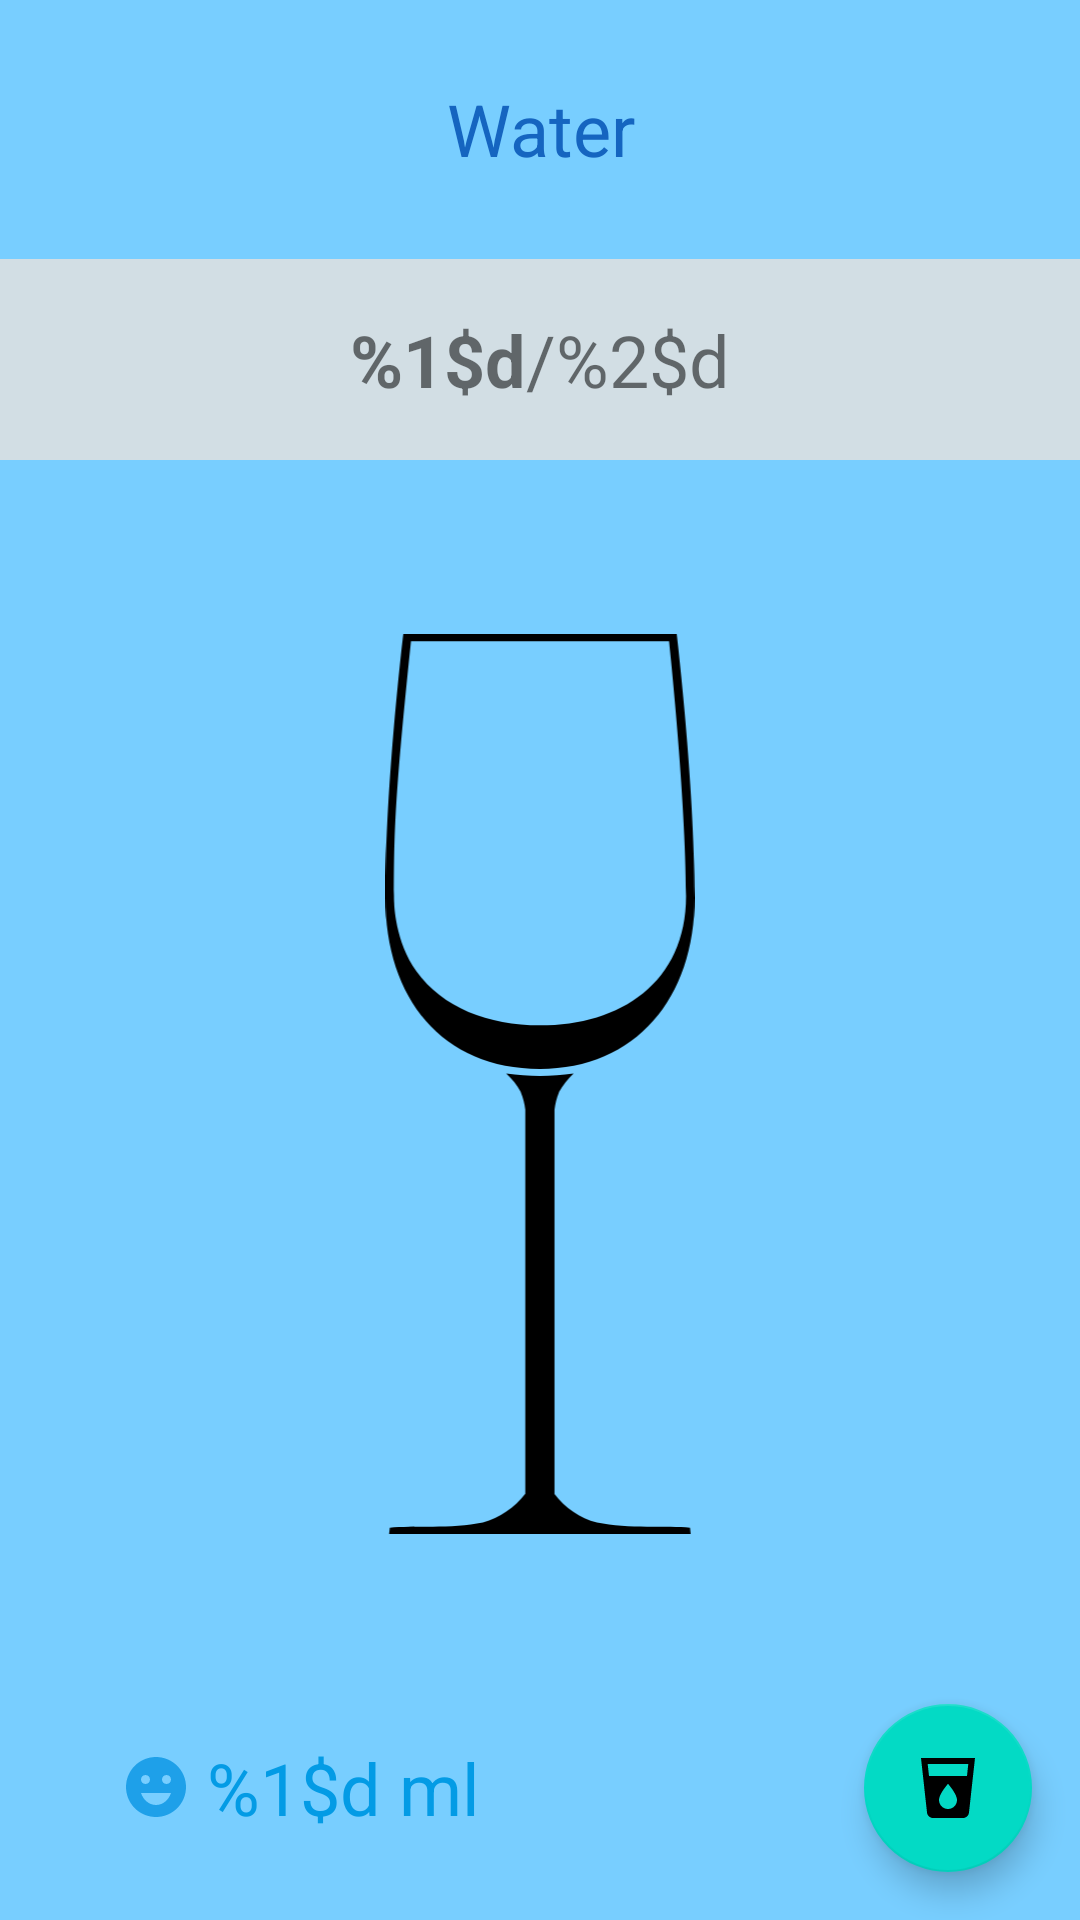

This screen was rendered from an Android layout file. Write that file and the resources it references.
<!-- AndroidManifest.xml: application theme Theme.Water -->
<!-- res/layout/fragment_main.xml -->
<?xml version="1.0" encoding="utf-8"?>
<androidx.constraintlayout.widget.ConstraintLayout xmlns:android="http://schemas.android.com/apk/res/android"
    xmlns:app="http://schemas.android.com/apk/res-auto"
    android:background="@color/settings_checkbox"
    android:layout_width="match_parent"
    android:layout_height="match_parent">

    <TextView
        android:id="@+id/title"
        android:layout_width="match_parent"
        android:layout_height="50dp"
        android:gravity="center_vertical|center"
        android:text="@string/main_title"
        android:textColor="#1565C0"
        android:textSize="24sp"
        app:layout_constraintBottom_toTopOf="@+id/layout_water"
        app:layout_constraintLeft_toLeftOf="parent"
        app:layout_constraintRight_toRightOf="parent"
        app:layout_constraintTop_toTopOf="parent" />

    <LinearLayout
        android:id="@+id/layout_water"
        android:layout_width="match_parent"
        android:layout_height="67dp"
        android:background="@color/water_total"
        android:gravity="center_vertical"
        android:orientation="horizontal"
        app:layout_constraintBottom_toTopOf="@+id/content"
        app:layout_constraintLeft_toLeftOf="parent"
        app:layout_constraintRight_toRightOf="parent"
        app:layout_constraintTop_toBottomOf="@+id/title">

        <TextView
            android:id="@+id/water_today"
            android:layout_width="match_parent"
            android:layout_height="wrap_content"
            android:text="@string/main_water_count"
            android:textAlignment="center"
            android:textSize="24sp" />

    </LinearLayout>

    <LinearLayout
        android:id="@+id/content"
        android:layout_width="match_parent"
        android:layout_height="wrap_content"
        android:orientation="horizontal"
        android:gravity="center_vertical"
        android:layout_marginTop="40dp"
        app:layout_constraintBottom_toTopOf="@+id/water_count"
        app:layout_constraintLeft_toLeftOf="parent"
        app:layout_constraintRight_toRightOf="parent"
        app:layout_constraintTop_toBottomOf="@+id/layout_water">

        <ImageView
            android:id="@+id/drunk"
            android:layout_width="match_parent"
            android:layout_height="300dp"
            android:src="@drawable/white_wine_glass_1"
            android:layout_gravity="top|center_horizontal"
            android:contentDescription="@string/main_water_description"/>

    </LinearLayout>

    <LinearLayout
        android:id="@+id/water_count"
        android:layout_width="wrap_content"
        android:layout_height="wrap_content"
        android:orientation="horizontal"
        android:gravity="center_vertical"
        android:layout_marginTop="40dp"
        android:padding="10dp"
        android:background="@drawable/drink_count_corner"
        android:layout_marginStart="20dp"
        app:layout_constraintBottom_toBottomOf="parent"
        app:layout_constraintLeft_toLeftOf="parent"
        app:layout_constraintTop_toBottomOf="@+id/content">
        <ImageView
            android:layout_width="wrap_content"
            android:layout_height="wrap_content"
            android:layout_marginStart="10dp"
            android:src="@drawable/ic_baseline_emoji_emotions_24"
            android:contentDescription="@string/main_water_count_now_description" />

        <TextView
            android:id="@+id/water_per_once"
            android:layout_width="wrap_content"
            android:layout_height="wrap_content"
            android:layout_marginStart="5dp"
            android:layout_marginEnd="10dp"
            android:text="@string/main_water_count_now"
            android:textColor="#039BE5"
            android:textSize="24sp" />
    </LinearLayout>
    <com.google.android.material.floatingactionbutton.FloatingActionButton
        android:id="@+id/add"
        android:layout_width="wrap_content"
        android:layout_height="wrap_content"
        android:layout_gravity="end|bottom"
        android:layout_marginEnd="16dp"
        android:layout_marginBottom="16dp"
        android:contentDescription="@string/main_water_description"
        android:src="@drawable/ic_baseline_local_drink_24"
        app:layout_constraintBottom_toBottomOf="parent"
        app:layout_constraintEnd_toEndOf="parent" />
</androidx.constraintlayout.widget.ConstraintLayout>
<!-- resources referenced by this layout -->
<resources>
  <color name="settings_checkbox">#78CEFF</color>
  <color name="water_total">#D2dEE4</color>
  <!-- drawable ic_baseline_emoji_emotions_24 (drawable) -->
  <vector android:height="24dp" android:tint="#1EA0E9"
      android:viewportHeight="24" android:viewportWidth="24"
      android:width="24dp" xmlns:android="http://schemas.android.com/apk/res/android">
      <path android:fillColor="@android:color/white" android:pathData="M11.99,2C6.47,2 2,6.48 2,12c0,5.52 4.47,10 9.99,10C17.52,22 22,17.52 22,12C22,6.48 17.52,2 11.99,2zM8.5,8C9.33,8 10,8.67 10,9.5S9.33,11 8.5,11S7,10.33 7,9.5S7.67,8 8.5,8zM12,18c-2.28,0 -4.22,-1.66 -5,-4h10C16.22,16.34 14.28,18 12,18zM15.5,11c-0.83,0 -1.5,-0.67 -1.5,-1.5S14.67,8 15.5,8S17,8.67 17,9.5S16.33,11 15.5,11z"/>
  </vector>
  <!-- drawable ic_baseline_local_drink_24 (drawable) -->
  <vector android:height="24dp" android:tint="#1EA0E9"
      android:viewportHeight="24" android:viewportWidth="24"
      android:width="24dp" xmlns:android="http://schemas.android.com/apk/res/android">
      <path android:fillColor="@android:color/white" android:pathData="M3,2l2.01,18.23C5.13,21.23 5.97,22 7,22h10c1.03,0 1.87,-0.77 1.99,-1.77L21,2L3,2zM12,19c-1.66,0 -3,-1.34 -3,-3 0,-2 3,-5.4 3,-5.4s3,3.4 3,5.4c0,1.66 -1.34,3 -3,3zM18.33,8L5.67,8l-0.44,-4h13.53l-0.43,4z"/>
  </vector>
  <string name="main_title">Water</string>
  <string name="main_water_count"><b>%1$d</b>/%2$d</string>
  <string name="main_water_count_now">%1$d ml</string>
  <string name="main_water_count_now_description">Amount of water</string>
  <string name="main_water_description">Select type of drink</string>
  <style name="Theme.Water" parent="Theme.MaterialComponents.DayNight.NoActionBar">
          
          <item name="colorPrimary">@color/purple_500</item>
          <item name="colorPrimaryVariant">@color/main_title</item>
          <item name="colorOnPrimary">@color/white</item>
          
          <item name="colorSecondary">@color/teal_200</item>
          <item name="colorSecondaryVariant">@color/teal_700</item>
          <item name="colorOnSecondary">@color/black</item>
          
          <item name="android:statusBarColor" tools:targetApi="l">?attr/colorPrimaryVariant</item>
          
      </style>
  <color name="purple_500">#FF6200EE</color>
  <color name="main_title">#1F96DB</color>
  <color name="white">#FFFFFFFF</color>
  <color name="teal_200">#FF03DAC5</color>
  <color name="teal_700">#FF018786</color>
  <color name="black">#FF000000</color>
</resources>
